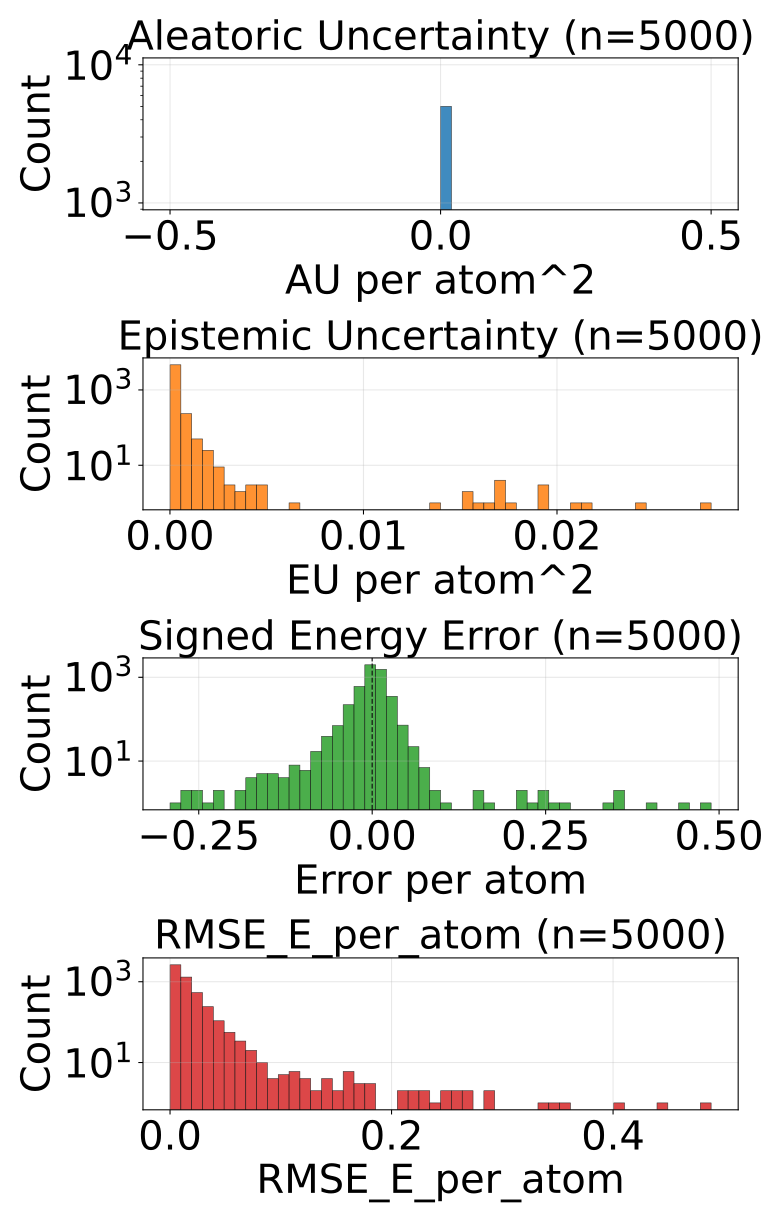

Data behind this chart, as committed beside it:
config_index, num_atoms, ref_energy, pred_energy, error, sq_error, rmse_e_atom, aleatoric_var, epistemic_var, total_var
0, 24.0, -686.3, -686.3, -0.005066, 2.5663524866104126e-05, 0.005066, 0.0, 4.219952825224027e-05, 4.219952825224027e-05
1, 22.0, -546.3, -546.3, -0.001648, 2.7157366275787354e-06, 0.001648, 0.0, 2.7505122488946654e-05, 2.7505122488946654e-05
2, 22.0, -546.3, -546.3, -0.006348, 4.029273986816406e-05, 0.006348, 0.0, 6.715860217809677e-05, 6.715860217809677e-05
3, 22.0, -546.4, -546.5, -0.04626, 0.00214, 0.04626, 0.0, 4.705246465164237e-05, 4.705246465164237e-05
4, 22.0, -546.4, -546.5, -0.00531, 2.8196722269058228e-05, 0.00531, 0.0, 6.895568367326632e-05, 6.895568367326632e-05
5, 23.0, -611.6, -611.6, 0.01556, 0.0002422, 0.01556, 0.0, 7.268953777384013e-05, 7.268953777384013e-05
6, 23.0, -611.4, -611.4, -0.02032, 0.0004131, 0.02032, 0.0, 8.690766844665632e-05, 8.690766844665632e-05
7, 24.0, -624.7, -624.7, 0.02484, 0.0006171, 0.02484, 0.0, 0.0001834, 0.0001834
8, 24.0, -625.1, -625.1, 0.0007324, 5.364418029785156e-07, 0.0007324, 0.0, 2.4094060790957883e-05, 2.4094060790957883e-05
9, 24.0, -624.8, -624.8, 0.02002, 0.0004008, 0.02002, 0.0, 9.468234929954633e-05, 9.468234929954633e-05
10, 24.0, -625, -625, 0.009033, 8.159875869750977e-05, 0.009033, 0.0, 1.5899911886663176e-05, 1.5899911886663176e-05
11, 24.0, -625, -625, 0.006836, 4.673004150390625e-05, 0.006836, 0.0, 4.427060412126593e-05, 4.427060412126593e-05
12, 24.0, -563.4, -563.5, -0.007568, 5.728006362915039e-05, 0.007568, 0.0, 8.457154035568237e-05, 8.457154035568237e-05
13, 24.0, -563.5, -563.5, 0.01337, 0.0001787, 0.01337, 0.0, 7.737800842733122e-06, 7.737800842733122e-06
14, 24.0, -563.4, -563.4, 0.003906, 1.52587890625e-05, 0.003906, 0.0, 5.7015753554878756e-05, 5.7015753554878756e-05
15, 24.0, -563.6, -563.6, 0.0, 0.0, 0.0, 0.0, 3.4169665013905615e-05, 3.4169665013905615e-05
16, 24.0, -563.6, -563.6, 0.005127, 2.6285648345947266e-05, 0.005127, 0.0, 0.0002203, 0.0002203
17, 24.0, -563.6, -563.6, -0.01904, 0.0003626, 0.01904, 0.0, 0.0001348, 0.0001348
18, 24.0, -563.6, -563.6, -0.007874, 6.199255585670471e-05, 0.007874, 0.0, 6.0434267652453855e-05, 6.0434267652453855e-05
19, 27.0, -686.9, -686.9, -0.004272, 1.825392246246338e-05, 0.004272, 0.0, 4.2141229641856626e-05, 4.2141229641856626e-05
20, 23.0, -547.6, -547.6, 0.006348, 4.029273986816406e-05, 0.006348, 0.0, 4.4780968892155215e-05, 4.4780968892155215e-05
21, 23.0, -547.6, -547.6, -0.001282, 1.642853021621704e-06, 0.001282, 0.0, 2.486351877450943e-05, 2.486351877450943e-05
22, 23.0, -547.5, -547.5, 0.0127, 0.0001612, 0.0127, 0.0, 0.0001727, 0.0001727
23, 23.0, -547.6, -547.6, 0.00116, 1.344829797744751e-06, 0.00116, 0.0, 0.0001075, 0.0001075
24, 23.0, -547.6, -547.6, -0.01044, 0.0001089, 0.01044, 0.0, 4.10143293265719e-05, 4.10143293265719e-05
25, 26.0, -720.5, -720.5, 0.005737, 3.291666507720947e-05, 0.005737, 0.0, 6.366390880430117e-05, 6.366390880430117e-05
26, 25.0, -563.9, -563.9, -0.01404, 0.0001971, 0.01404, 0.0, 5.988292468828149e-05, 5.988292468828149e-05
27, 25.0, -564.1, -564.1, 0.009644, 9.299814701080322e-05, 0.009644, 0.0, 3.8258171116467565e-05, 3.8258171116467565e-05
28, 25.0, -564, -564, 0.0002441, 5.960464477539063e-08, 0.0002441, 0.0, 2.308972216269467e-05, 2.308972216269467e-05
29, 25.0, -564, -564, 0.007385, 5.4541975259780884e-05, 0.007385, 0.0, 6.617400504183024e-05, 6.617400504183024e-05
30, 26.0, -621, -621, 0.009155, 8.381903171539307e-05, 0.009155, 0.0, 6.0093960200902075e-05, 6.0093960200902075e-05
31, 26.0, -621, -621, 0.004639, 2.1517276763916016e-05, 0.004639, 0.0, 3.4708715247688815e-05, 3.4708715247688815e-05
32, 27.0, -673.5, -673.5, 0.001221, 1.4901161193847656e-06, 0.001221, 0.0, 0.0001252, 0.0001252
33, 27.0, -673.5, -673.5, 0.002258, 5.09992241859436e-06, 0.002258, 0.0, 8.777510083746165e-05, 8.777510083746165e-05
34, 27.0, -673.8, -673.8, 0.003967, 1.5739351511001587e-05, 0.003967, 0.0, 2.3879669242887758e-05, 2.3879669242887758e-05
35, 27.0, -673.7, -673.7, -0.0004883, 2.384185791015625e-07, 0.0004883, 0.0, 4.284027818357572e-05, 4.284027818357572e-05
36, 27.0, -673.8, -673.8, -0.004639, 2.1517276763916016e-05, 0.004639, 0.0, 4.1309558582725e-05, 4.1309558582725e-05
37, 27.0, -673.7, -673.7, -0.007507, 5.63599169254303e-05, 0.007507, 0.0, 5.993898957967758e-05, 5.993898957967758e-05
38, 27.0, -673.8, -673.8, 0.006775, 4.589930176734924e-05, 0.006775, 0.0, 1.8732995158643462e-05, 1.8732995158643462e-05
39, 24.0, -441, -441, -0.0123, 0.0001513, 0.0123, 0.0, 1.2178253200545441e-05, 1.2178253200545441e-05
40, 29.0, -640.7, -640.7, 0.004333, 1.877918839454651e-05, 0.004333, 0.0, 5.242116822046228e-05, 5.242116822046228e-05
41, 29.0, -640.7, -640.7, 0.0009155, 8.381903171539307e-07, 0.0009155, 0.0, 3.2299569284077734e-05, 3.2299569284077734e-05
42, 28.0, -669.8, -669.8, -0.001526, 2.3283064365386963e-06, 0.001526, 0.0, 6.496626883745193e-05, 6.496626883745193e-05
43, 27.0, -523.4, -523.4, 0.006042, 3.651157021522522e-05, 0.006042, 0.0, 6.42118975520134e-05, 6.42118975520134e-05
44, 27.0, -523.4, -523.4, -0.01678, 0.0002817, 0.01678, 0.0, 0.0001329, 0.0001329
45, 27.0, -523.4, -523.4, -0.006287, 3.9521604776382446e-05, 0.006287, 0.0, 4.613138662534766e-05, 4.613138662534766e-05
46, 27.0, -523.4, -523.4, 0.007935, 6.295740604400635e-05, 0.007935, 0.0, 1.4247745639295317e-05, 1.4247745639295317e-05
47, 28.0, -577.8, -577.8, -0.007141, 5.099549889564514e-05, 0.007141, 0.0, 1.2228451851115096e-05, 1.2228451851115096e-05
48, 28.0, -577.8, -577.8, 0.008484, 7.197633385658264e-05, 0.008484, 0.0, 5.6170858442783356e-05, 5.6170858442783356e-05
49, 28.0, -577.8, -577.8, -0.006531, 4.2650848627090454e-05, 0.006531, 0.0, 3.258325159549713e-05, 3.258325159549713e-05
50, 28.0, -577.8, -577.8, 0.002747, 7.543712854385376e-06, 0.002747, 0.0, 4.1027924453374e-05, 4.1027924453374e-05
51, 29.0, -628.2, -628.2, 0.001343, 1.8030405044555664e-06, 0.001343, 0.0, 7.44825229048729e-05, 7.44825229048729e-05
52, 29.0, -589.8, -589.7, 0.0155, 0.0002403, 0.0155, 0.0, 4.8692523705540225e-05, 4.8692523705540225e-05
53, 34.0, -771.4, -771.3, 0.006653, 4.4260174036026e-05, 0.006653, 0.0, 4.945043474435806e-05, 4.945043474435806e-05
54, 34.0, -771.4, -771.4, 0.007141, 5.099549889564514e-05, 0.007141, 0.0, 2.2172369426698424e-05, 2.2172369426698424e-05
55, 34.0, -771.3, -771.3, 0.009827, 9.656324982643127e-05, 0.009827, 0.0, 3.354456202941947e-05, 3.354456202941947e-05
56, 34.0, -771.3, -771.3, 0.003967, 1.5739351511001587e-05, 0.003967, 0.0, 0.0001216, 0.0001216
57, 34.0, -771.3, -771.3, -0.001221, 1.4901161193847656e-06, 0.001221, 0.0, 7.11245447746478e-05, 7.11245447746478e-05
58, 34.0, -771.3, -771.3, 0.0003662, 1.341104507446289e-07, 0.0003662, 0.0, 7.966756675159559e-05, 7.966756675159559e-05
59, 34.0, -771.3, -771.3, -0.004395, 1.9311904907226562e-05, 0.004395, 0.0, 4.100594742340036e-05, 4.100594742340036e-05
... 4,940 more rows
